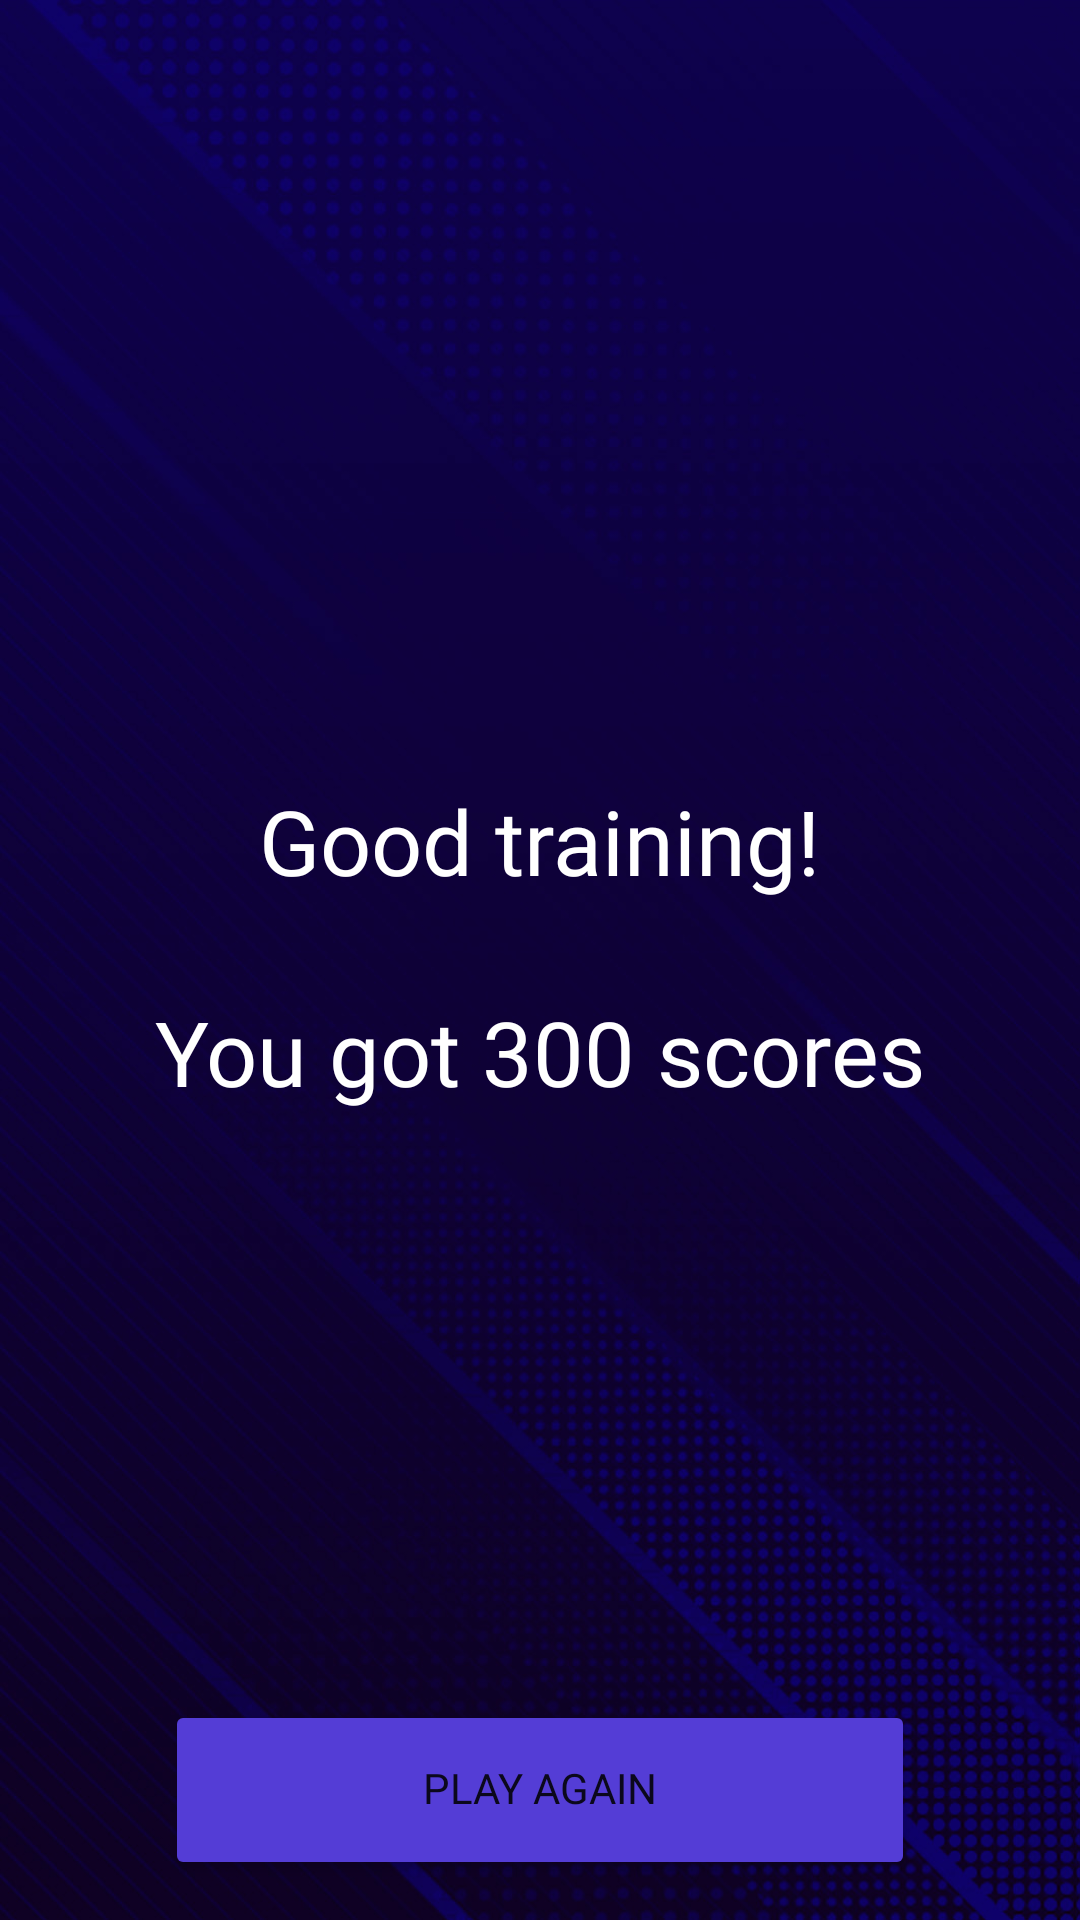

The Android layout XML behind this screen, and the referenced resources:
<!-- AndroidManifest.xml: application theme Theme.1xBall -->
<!-- res/layout/activity_jsuhuhaygxtftzfc.xml -->
<?xml version="1.0" encoding="utf-8"?>
<androidx.constraintlayout.widget.ConstraintLayout xmlns:android="http://schemas.android.com/apk/res/android"
    xmlns:app="http://schemas.android.com/apk/res-auto"
    xmlns:tools="http://schemas.android.com/tools"
    android:layout_width="match_parent"
    android:background="@drawable/bg_x_b"
    android:layout_height="match_parent"
    tools:context=".Jsuhuhaygxtftzfc">

    <ImageView
        android:id="@+id/imageView5"
        android:layout_width="250dp"
        android:layout_height="200dp"
        android:layout_marginTop="30dp"
        app:layout_constraintEnd_toEndOf="parent"
        app:layout_constraintStart_toStartOf="parent"
        app:layout_constraintTop_toTopOf="parent"
        app:srcCompat="@drawable/x_res_sc" />

    <TextView
        android:id="@+id/textView6"
        android:layout_width="wrap_content"
        android:layout_height="wrap_content"
        android:layout_marginTop="30dp"
        android:text="Good training!"
        android:textSize="30sp"
        android:fontFamily="@font/x_bld"
        android:textColor="@color/white"
        app:layout_constraintEnd_toEndOf="parent"
        app:layout_constraintStart_toStartOf="parent"
        app:layout_constraintTop_toBottomOf="@+id/imageView5" />

    <TextView
        android:id="@+id/gyxcxjijixjijid"
        android:layout_width="wrap_content"
        android:layout_height="wrap_content"
        android:layout_marginTop="30dp"
        android:fontFamily="@font/x_b_it"
        android:textSize="30sp"
        android:textColor="@color/white"
        android:text="You got 300 scores"
        app:layout_constraintEnd_toEndOf="parent"
        app:layout_constraintStart_toStartOf="parent"
        app:layout_constraintTop_toBottomOf="@+id/textView6" />

    <ImageView
        android:id="@+id/imageView6"
        android:layout_width="150dp"
        android:layout_height="150dp"
        android:layout_marginTop="16dp"
        app:layout_constraintEnd_toEndOf="parent"
        app:layout_constraintStart_toStartOf="parent"
        app:layout_constraintTop_toBottomOf="@+id/gyxcxjijixjijid"
        app:srcCompat="@drawable/x_ball_player" />

    <Button
        android:id="@+id/coxkokcji"
        android:layout_width="250dp"
        android:layout_height="60dp"
        android:layout_marginTop="30dp"
        android:text="Play Again"
        android:includeFontPadding="false"
        android:fontFamily="@font/x_bld"
        android:backgroundTint="@color/x_bl_prm"
        app:layout_constraintEnd_toEndOf="parent"
        app:layout_constraintStart_toStartOf="parent"
        app:layout_constraintTop_toBottomOf="@+id/imageView6" />
</androidx.constraintlayout.widget.ConstraintLayout>
<!-- resources referenced by this layout -->
<resources>
  <color name="white">#FFFFFFFF</color>
  <color name="x_bl_prm">#543DD6</color>
  <!-- drawable bg_x_b: jpg bitmap (drawable, 171564 bytes) -->
  <style name="Theme.1xBall" parent="Theme.MaterialComponents.DayNight.DarkActionBar">
          
          <item name="colorPrimary">@color/purple_500</item>
          <item name="colorPrimaryVariant">@color/purple_700</item>
          <item name="colorOnPrimary">@color/white</item>
          
          <item name="colorSecondary">@color/x_bl_prm</item>
          <item name="android:windowFullscreen">true</item>
          <item name="android:windowDisablePreview">true</item>
          <item name="windowActionBar">false</item>
          <item name="windowNoTitle">true</item>
          <item name="colorSecondaryVariant">@color/teal_700</item>
          <item name="colorOnSecondary">@color/black</item>
          
          <item name="android:statusBarColor">?attr/colorPrimaryVariant</item>
          
      </style>
  <color name="purple_500">#FF6200EE</color>
  <color name="purple_700">#FF3700B3</color>
  <color name="teal_700">#FF018786</color>
  <color name="black">#FF000000</color>
</resources>
